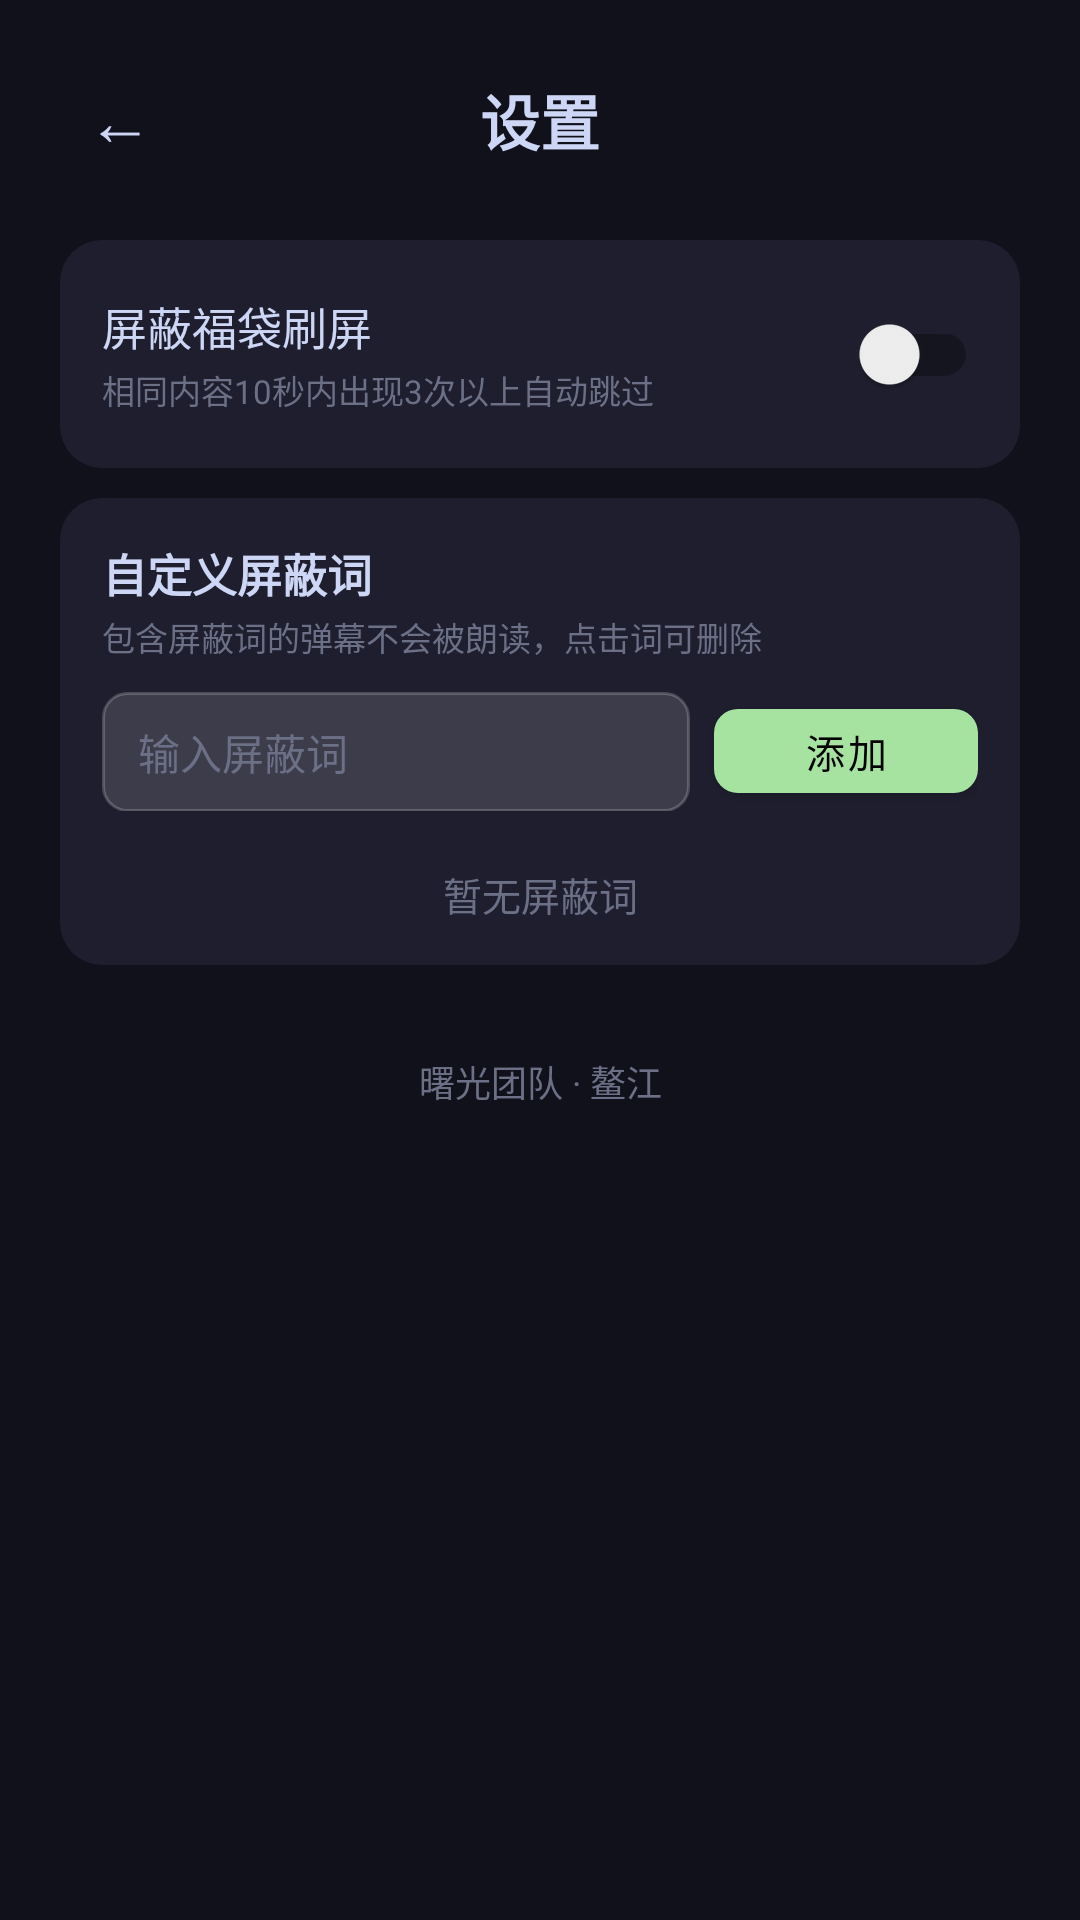

Produce the Android XML layout that renders to this screen, including the resource entries it uses.
<!-- AndroidManifest.xml: application theme Theme.DanmuReader -->
<!-- res/layout/activity_settings.xml -->
<?xml version="1.0" encoding="utf-8"?>
<ScrollView xmlns:android="http://schemas.android.com/apk/res/android"
    xmlns:app="http://schemas.android.com/apk/res-auto"
    android:layout_width="match_parent"
    android:layout_height="match_parent"
    android:background="@color/bg_main">

    <LinearLayout
        android:layout_width="match_parent"
        android:layout_height="wrap_content"
        android:orientation="vertical"
        android:padding="20dp">

        <LinearLayout
            android:layout_width="match_parent"
            android:layout_height="wrap_content"
            android:orientation="horizontal"
            android:gravity="center_vertical"
            android:layout_marginBottom="20dp">

            <TextView
                android:id="@+id/btnBack"
                android:layout_width="40dp"
                android:layout_height="40dp"
                android:text="←"
                android:textSize="22sp"
                android:textColor="@color/text_primary"
                android:gravity="center"
                android:background="?android:attr/selectableItemBackgroundBorderless"
                android:clickable="true"
                android:focusable="true" />

            <TextView
                android:layout_width="0dp"
                android:layout_height="wrap_content"
                android:layout_weight="1"
                android:text="设置"
                android:textSize="20sp"
                android:textColor="@color/text_primary"
                android:textStyle="bold"
                android:gravity="center"
                android:layout_marginEnd="40dp" />
        </LinearLayout>

        
        <LinearLayout
            android:layout_width="match_parent"
            android:layout_height="wrap_content"
            android:orientation="horizontal"
            android:background="@drawable/bg_card_rounded"
            android:padding="14dp"
            android:gravity="center_vertical"
            android:layout_marginBottom="10dp">

            <LinearLayout
                android:layout_width="0dp"
                android:layout_height="wrap_content"
                android:layout_weight="1"
                android:orientation="vertical">

                <TextView
                    android:layout_width="wrap_content"
                    android:layout_height="wrap_content"
                    android:text="屏蔽福袋刷屏"
                    android:textSize="15sp"
                    android:textColor="@color/text_primary" />

                <TextView
                    android:layout_width="wrap_content"
                    android:layout_height="wrap_content"
                    android:text="相同内容10秒内出现3次以上自动跳过"
                    android:textSize="11sp"
                    android:textColor="@color/text_dim"
                    android:layout_marginTop="2dp" />
            </LinearLayout>

            <androidx.appcompat.widget.SwitchCompat
                android:id="@+id/switchSpamFilter"
                android:layout_width="wrap_content"
                android:layout_height="wrap_content" />
        </LinearLayout>

        
        <LinearLayout
            android:layout_width="match_parent"
            android:layout_height="wrap_content"
            android:orientation="vertical"
            android:background="@drawable/bg_card_rounded"
            android:padding="14dp"
            android:layout_marginBottom="10dp">

            <TextView
                android:layout_width="match_parent"
                android:layout_height="wrap_content"
                android:text="自定义屏蔽词"
                android:textSize="15sp"
                android:textColor="@color/text_primary"
                android:textStyle="bold" />

            <TextView
                android:layout_width="match_parent"
                android:layout_height="wrap_content"
                android:text="包含屏蔽词的弹幕不会被朗读，点击词可删除"
                android:textSize="11sp"
                android:textColor="@color/text_dim"
                android:layout_marginTop="2dp"
                android:layout_marginBottom="10dp" />

            <LinearLayout
                android:layout_width="match_parent"
                android:layout_height="wrap_content"
                android:orientation="horizontal">

                <EditText
                    android:id="@+id/etNewWord"
                    android:layout_width="0dp"
                    android:layout_height="40dp"
                    android:layout_weight="1"
                    android:hint="输入屏蔽词"
                    android:textSize="14sp"
                    android:textColor="@color/text_primary"
                    android:textColorHint="@color/text_dim"
                    android:background="@drawable/bg_input"
                    android:paddingHorizontal="12dp"
                    android:singleLine="true"
                    android:layout_marginEnd="8dp" />

                <com.google.android.material.button.MaterialButton
                    android:id="@+id/btnAddWord"
                    android:layout_width="wrap_content"
                    android:layout_height="40dp"
                    android:text="添加"
                    android:textSize="13sp"
                    app:cornerRadius="8dp"
                    app:backgroundTint="@color/accent_green"
                    android:textColor="@color/black" />
            </LinearLayout>

            
            <com.google.android.material.chip.ChipGroup
                android:id="@+id/chipGroupWords"
                android:layout_width="match_parent"
                android:layout_height="wrap_content"
                android:layout_marginTop="10dp"
                app:singleLine="false" />

            <TextView
                android:id="@+id/tvNoWords"
                android:layout_width="match_parent"
                android:layout_height="wrap_content"
                android:text="暂无屏蔽词"
                android:textSize="13sp"
                android:textColor="@color/text_dim"
                android:gravity="center"
                android:layout_marginTop="8dp" />
        </LinearLayout>

        
        <TextView
            android:layout_width="match_parent"
            android:layout_height="wrap_content"
            android:text="曙光团队 · 鳌江"
            android:textSize="12sp"
            android:textColor="@color/text_dim"
            android:gravity="center"
            android:layout_marginTop="20dp" />

    </LinearLayout>
</ScrollView>
<!-- resources referenced by this layout -->
<resources>
  <color name="accent_green">#FFA6E3A1</color>
  <color name="bg_main">#FF11111B</color>
  <color name="black">#FF000000</color>
  <color name="text_dim">#FF6C7086</color>
  <color name="text_primary">#FFCDD6F4</color>
  <!-- drawable bg_card_rounded (drawable) -->
  <?xml version="1.0" encoding="utf-8"?>
  <shape xmlns:android="http://schemas.android.com/apk/res/android" android:shape="rectangle">
      <solid android:color="@color/bg_card"/>
      <corners android:radius="14dp"/>
  </shape>
  <!-- drawable bg_input (drawable) -->
  <?xml version="1.0" encoding="utf-8"?>
  <shape xmlns:android="http://schemas.android.com/apk/res/android" android:shape="rectangle">
      <solid android:color="#22FFFFFF"/>
      <corners android:radius="8dp"/>
      <stroke android:width="1dp" android:color="#33FFFFFF"/>
  </shape>
  <style name="Theme.DanmuReader" parent="Theme.MaterialComponents.DayNight.NoActionBar"><item name="colorPrimary">@color/accent_green</item><item name="colorPrimaryVariant">@color/accent_blue</item><item name="colorOnPrimary">@color/black</item><item name="colorSecondary">@color/teal_200</item><item name="android:statusBarColor">@color/bg_main</item><item name="android:navigationBarColor">@color/bg_main</item><item name="android:windowBackground">@color/bg_main</item></style>
  <color name="bg_card">#FF1E1E2E</color>
  <color name="accent_blue">#FF89B4FA</color>
  <color name="teal_200">#FF03DAC5</color>
</resources>
